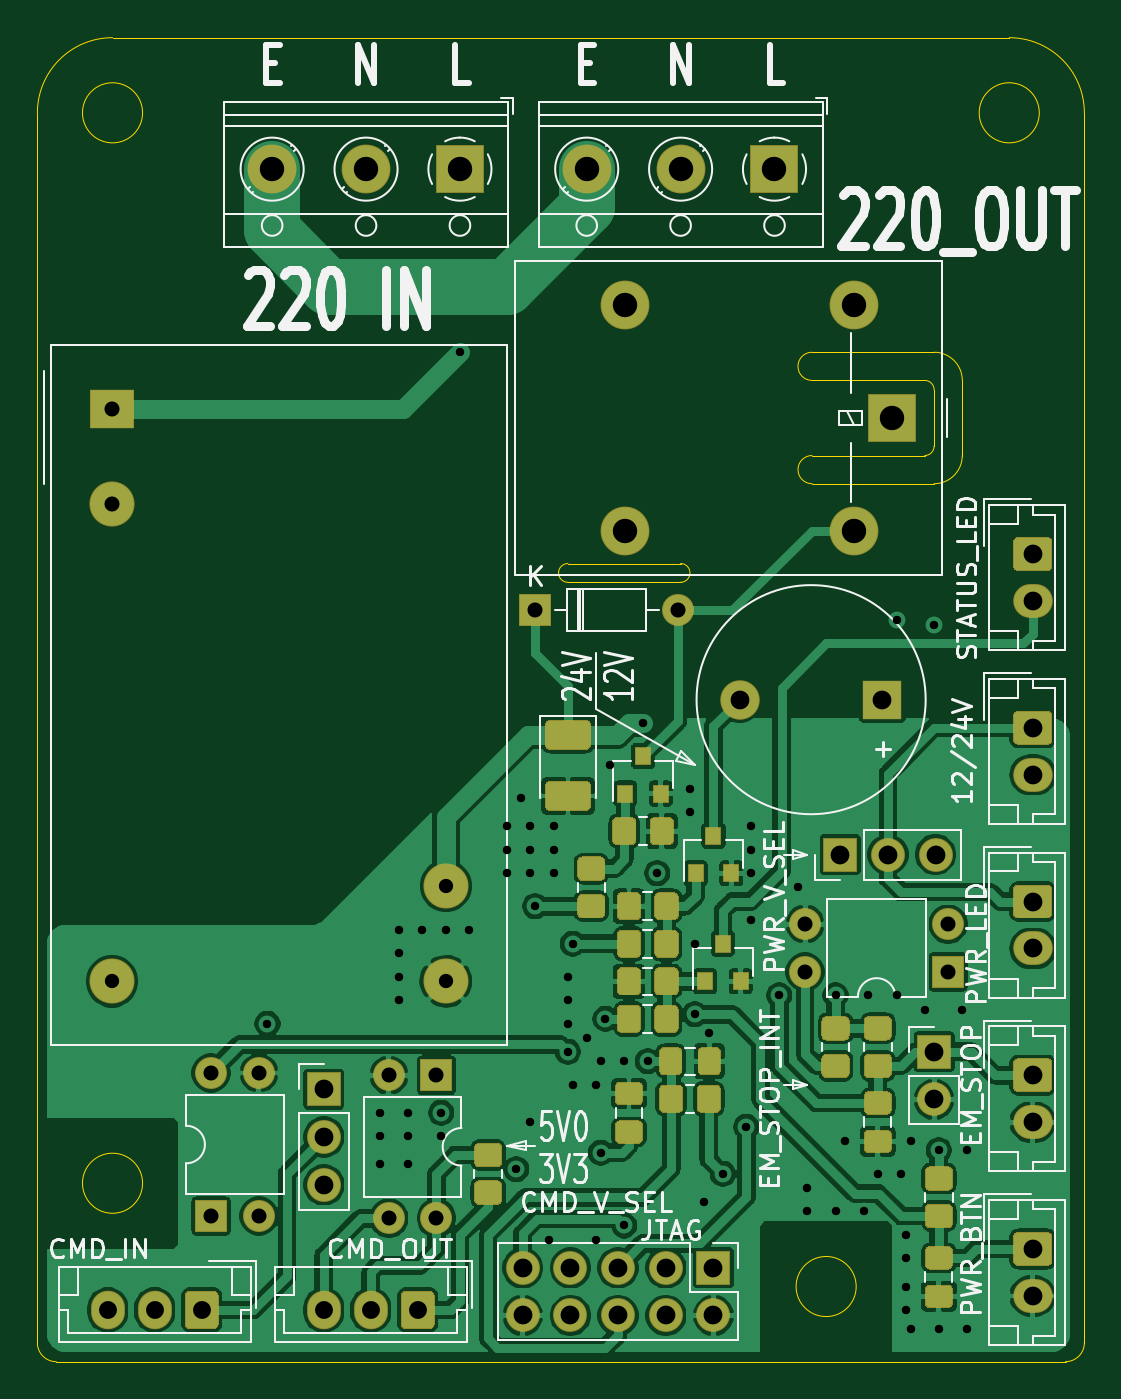
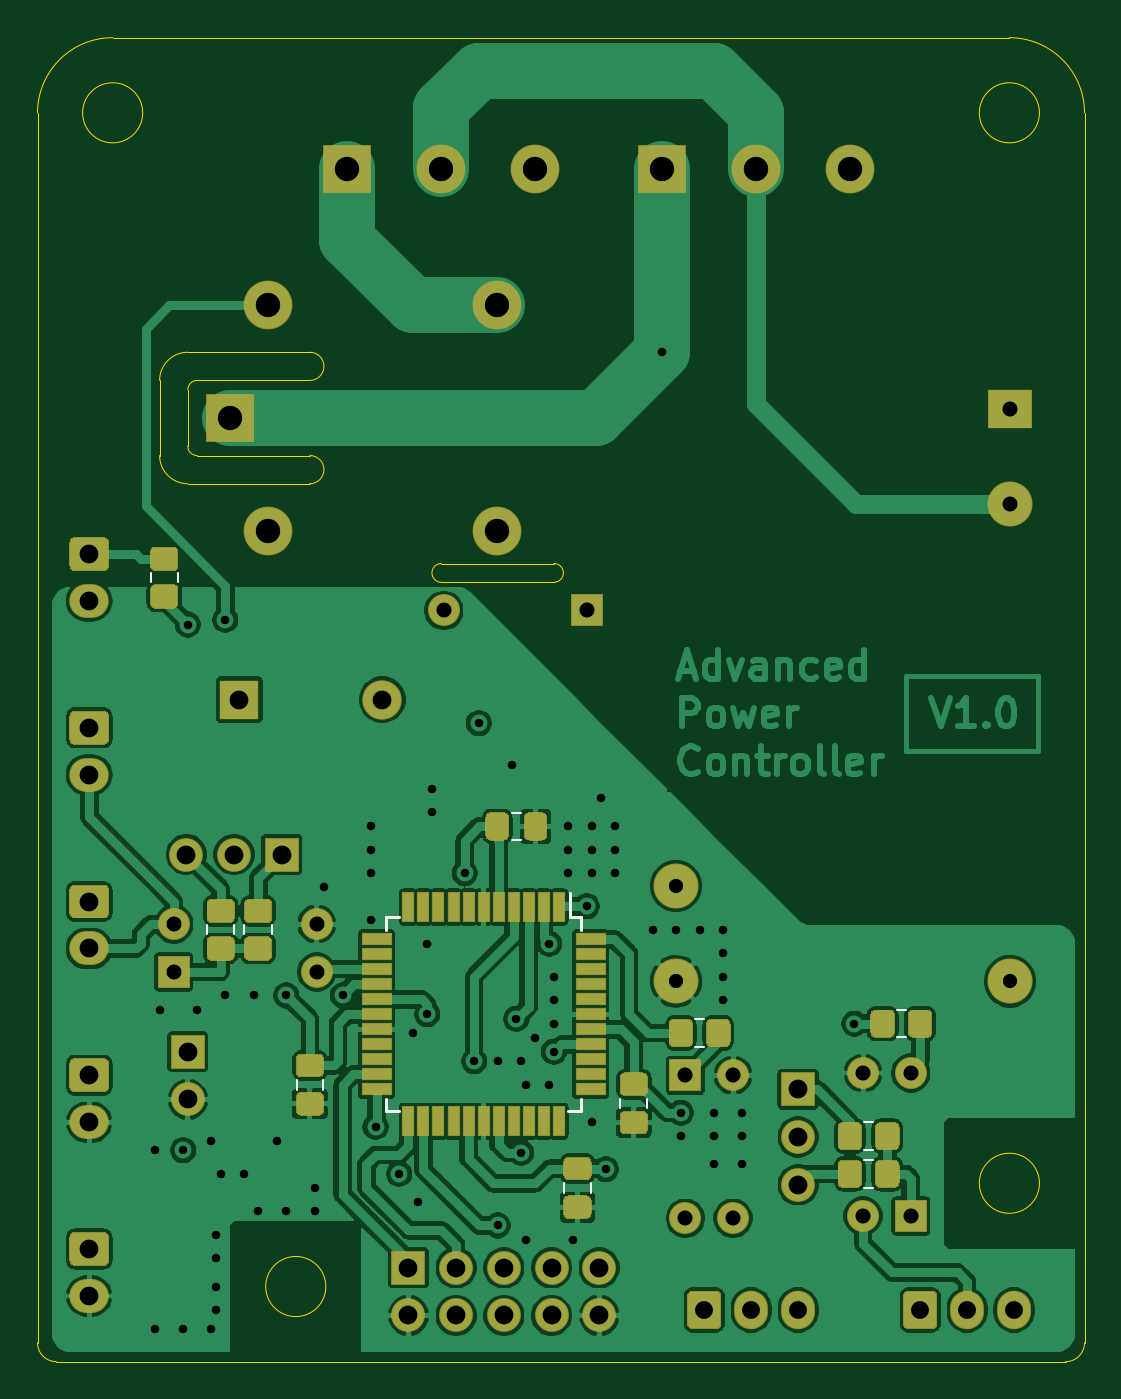
Circuit board: 11 layer files. Board 55.8 x 70.5 mm.
- bottom_copper: APC-B_Cu.gbl (254222 bytes)
- bottom_mask: APC-B_Mask.gbs (13393 bytes)
- paste: APC-B_Paste.gbp (9066 bytes)
- bottom_silk: APC-B_SilkS.gbo (14987 bytes)
- outline: APC-Edge_Cuts.gm1 (2423 bytes)
- top_copper: APC-F_Cu.gtl (259325 bytes)
- top_mask: APC-F_Mask.gts (15891 bytes)
- paste: APC-F_Paste.gtp (11564 bytes)
- top_silk: APC-F_SilkS.gto (54363 bytes)
- drill: APC-NPTH.drl (273 bytes)
- drill: APC-PTH.drl (2491 bytes)

=== bottom_copper: APC-B_Cu.gbl (254222 bytes, source omitted) ===
=== bottom_mask: APC-B_Mask.gbs (13393 bytes, source omitted) ===
=== paste: APC-B_Paste.gbp (9066 bytes, source omitted) ===
=== bottom_silk: APC-B_SilkS.gbo (14987 bytes, source omitted) ===
=== outline: APC-Edge_Cuts.gm1 ===
G04 #@! TF.GenerationSoftware,KiCad,Pcbnew,(5.1.6)-1*
G04 #@! TF.CreationDate,2021-05-04T19:37:33+03:00*
G04 #@! TF.ProjectId,APC,4150432e-6b69-4636-9164-5f7063625858,rev?*
G04 #@! TF.SameCoordinates,Original*
G04 #@! TF.FileFunction,Profile,NP*
%FSLAX46Y46*%
G04 Gerber Fmt 4.6, Leading zero omitted, Abs format (unit mm)*
G04 Created by KiCad (PCBNEW (5.1.6)-1) date 2021-05-04 19:37:33*
%MOMM*%
%LPD*%
G01*
G04 APERTURE LIST*
G04 #@! TA.AperFunction,Profile*
%ADD10C,0.050000*%
G04 #@! TD*
G04 APERTURE END LIST*
D10*
X116500000Y-59000000D02*
G75*
G02*
X116500000Y-58000000I0J500000D01*
G01*
X122500000Y-58000000D02*
G75*
G02*
X122500000Y-59000000I0J-500000D01*
G01*
X116500000Y-59000000D02*
X119500000Y-59000000D01*
X119500000Y-58000000D02*
X116500000Y-58000000D01*
X122500000Y-58000000D02*
X119500000Y-58000000D01*
X119500000Y-59000000D02*
X122500000Y-59000000D01*
X89250000Y-100500000D02*
G75*
G02*
X88250000Y-99500000I0J1000000D01*
G01*
X144000000Y-99500000D02*
G75*
G02*
X143000000Y-100500000I-1000000J0D01*
G01*
X93850000Y-34000000D02*
G75*
G03*
X93850000Y-34000000I-1600000J0D01*
G01*
X141600000Y-34000000D02*
G75*
G03*
X141600000Y-34000000I-1600000J0D01*
G01*
X93850000Y-91000000D02*
G75*
G03*
X93850000Y-91000000I-1600000J0D01*
G01*
X92250000Y-30000000D02*
X140000000Y-30000000D01*
X88250000Y-34000000D02*
G75*
G02*
X92250000Y-30000000I4000000J0D01*
G01*
X88250000Y-99500000D02*
X88250000Y-34000000D01*
X89250000Y-100500000D02*
X143000000Y-100500000D01*
X140000000Y-30000000D02*
G75*
G02*
X144000000Y-34000000I0J-4000000D01*
G01*
X144000000Y-99500000D02*
X144000000Y-34000000D01*
X131850000Y-96500000D02*
G75*
G03*
X131850000Y-96500000I-1600000J0D01*
G01*
X136000000Y-51750000D02*
G75*
G02*
X135500000Y-52250000I-500000J0D01*
G01*
X135500000Y-48250000D02*
G75*
G02*
X136000000Y-48750000I0J-500000D01*
G01*
X136000000Y-51750000D02*
X136000000Y-48750000D01*
X136000000Y-46750000D02*
G75*
G02*
X137500000Y-48250000I0J-1500000D01*
G01*
X137500000Y-52250000D02*
G75*
G02*
X136000000Y-53750000I-1500000J0D01*
G01*
X129500000Y-53750000D02*
G75*
G02*
X129500000Y-52250000I0J750000D01*
G01*
X129500000Y-48250000D02*
G75*
G02*
X129500000Y-46750000I0J750000D01*
G01*
X136000000Y-53750000D02*
X129500000Y-53750000D01*
X137500000Y-48250000D02*
X137500000Y-52250000D01*
X129500000Y-46750000D02*
X136000000Y-46750000D01*
X135500000Y-52250000D02*
X129500000Y-52250000D01*
X129500000Y-48250000D02*
X135500000Y-48250000D01*
M02*

=== top_copper: APC-F_Cu.gtl (259325 bytes, source omitted) ===
=== top_mask: APC-F_Mask.gts (15891 bytes, source omitted) ===
=== paste: APC-F_Paste.gtp (11564 bytes, source omitted) ===
=== top_silk: APC-F_SilkS.gto (54363 bytes, source omitted) ===
=== drill: APC-NPTH.drl ===
M48
; DRILL file {KiCad (5.1.6)-1} date 05/04/21 19:37:41
; FORMAT={-:-/ absolute / metric / decimal}
; #@! TF.CreationDate,2021-05-04T19:37:41+03:00
; #@! TF.GenerationSoftware,Kicad,Pcbnew,(5.1.6)-1
; #@! TF.FileFunction,NonPlated,1,4,NPTH
FMAT,2
METRIC
%
G90
G05
T0
M30

=== drill: APC-PTH.drl ===
M48
; DRILL file {KiCad (5.1.6)-1} date 05/04/21 19:37:41
; FORMAT={-:-/ absolute / metric / decimal}
; #@! TF.CreationDate,2021-05-04T19:37:41+03:00
; #@! TF.GenerationSoftware,Kicad,Pcbnew,(5.1.6)-1
; #@! TF.FileFunction,Plated,1,4,PTH
FMAT,2
METRIC
T1C0.450
T2C0.760
T3C0.800
T4C0.950
T5C1.000
T6C1.300
%
G90
G05
T1
X100.5Y-82.5
X106.5Y-87.25
X106.5Y-88.5
X106.5Y-90.0
X107.5Y-77.5
X107.5Y-78.75
X107.5Y-80.0
X107.5Y-81.25
X108.0Y-87.25
X108.0Y-88.5
X108.0Y-90.0
X108.75Y-77.5
X109.75Y-87.25
X109.75Y-88.5
X110.0Y-77.5
X110.75Y-46.75
X111.25Y-77.5
X113.25Y-72.0
X113.25Y-73.25
X113.25Y-74.5
X113.75Y-90.25
X114.0Y-70.5
X114.5Y-72.0
X114.5Y-73.25
X114.5Y-74.5
X114.5Y-87.75
X114.75Y-76.25
X115.5Y-94.0
X115.75Y-72.0
X115.75Y-73.25
X115.75Y-74.5
X116.5Y-80.0
X116.5Y-81.25
X116.5Y-82.5
X116.5Y-84.0
X116.75Y-78.25
X116.75Y-85.75
X117.5Y-83.25
X118.0Y-85.75
X118.0Y-94.0
X118.25Y-84.5
X118.25Y-89.375
X118.5Y-82.25
X118.75Y-68.75
X119.5Y-84.5
X119.5Y-93.25
X120.5Y-66.5
X120.75Y-84.5
X121.25Y-74.5
X123.0Y-70.0
X123.0Y-71.25
X123.25Y-78.25
X123.25Y-82.0
X123.75Y-92.0
X124.0Y-83.0
X124.75Y-90.5
X126.0Y-88.0
X126.25Y-72.0
X126.25Y-73.25
X126.25Y-74.5
X126.25Y-77.0
X127.75Y-81.0
X128.75Y-75.25
X129.25Y-91.25
X129.25Y-92.5
X130.75Y-81.0
X130.75Y-92.5
X131.25Y-88.75
X132.25Y-92.5
X132.5Y-81.0
X133.0Y-90.5
X134.0Y-61.0
X134.0Y-81.0
X134.25Y-90.5
X134.5Y-93.75
X134.5Y-95.0
X134.5Y-96.5
X134.5Y-97.75
X134.75Y-88.75
X134.75Y-98.75
X135.5Y-81.75
X136.0Y-61.25
X136.25Y-89.25
X136.25Y-98.75
X137.5Y-81.75
X137.75Y-89.25
X137.75Y-98.75
T2
X92.22Y-80.25
X110.0Y-75.17
X110.0Y-80.25
T3
X114.75Y-60.5
X122.37Y-60.5
X97.5Y-85.13
X97.5Y-92.75
X100.04Y-85.13
X100.04Y-92.75
X129.13Y-77.21
X129.13Y-79.75
X136.75Y-77.21
X136.75Y-79.75
X92.22Y-49.77
X92.22Y-54.85
X106.96Y-85.25
X106.96Y-92.87
X109.5Y-85.25
X109.5Y-92.87
T4
X92.0Y-97.75
X94.5Y-97.75
X97.0Y-97.75
X103.5Y-97.75
X106.0Y-97.75
X108.5Y-97.75
T5
X141.25Y-66.75
X141.25Y-69.25
X125.65Y-65.25
X133.25Y-65.25
X114.09Y-95.5
X114.09Y-98.04
X116.63Y-95.5
X116.63Y-98.04
X119.17Y-95.5
X119.17Y-98.04
X121.71Y-95.5
X121.71Y-98.04
X124.25Y-95.5
X124.25Y-98.04
X103.5Y-86.0
X103.5Y-88.54
X103.5Y-91.08
X141.25Y-85.25
X141.25Y-87.75
X141.25Y-76.0
X141.25Y-78.5
X131.0Y-73.5
X133.54Y-73.5
X136.08Y-73.5
X141.25Y-57.5
X141.25Y-60.0
X141.25Y-94.5
X141.25Y-97.0
X136.0Y-84.0
X136.0Y-86.54
T6
X100.75Y-37.0
X105.75Y-37.0
X110.75Y-37.0
X117.5Y-37.0
X122.5Y-37.0
X127.5Y-37.0
X119.55Y-44.25
X119.55Y-56.25
X131.75Y-44.25
X131.75Y-56.25
X133.75Y-50.25
T0
M30
